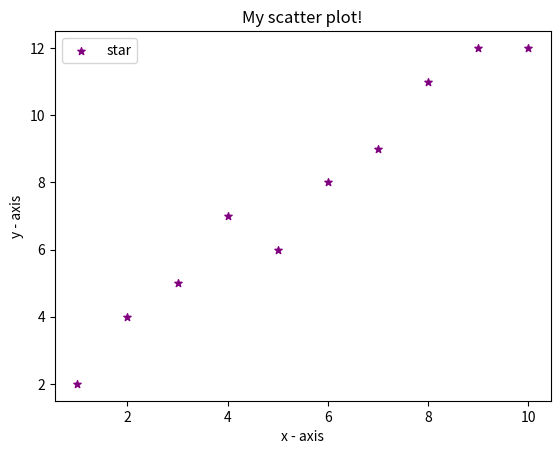

Python code for this plot:
#!/usr/bin/env python3
# -*- coding: utf-8 -*-
"""
Created on Mon Mar 12 15:15:09 2018

@author: ec2017b226
"""
import matplotlib.pyplot as plt
 
# x-axis values
x = [1,2,3,4,5,6,7,8,9,10]
# y-axis values
y = [2,4,5,7,6,8,9,11,12,12]
 
# plotting points as a scatter plot
plt.scatter(x, y, label= "star", color= "purple", 
            marker= "*", s=30)
 
# x-axis label
plt.xlabel('x - axis')
# frequency label
plt.ylabel('y - axis')
# plot title
plt.title('My scatter plot!')
# showing legend
plt.legend()
 
# function to show the plot
plt.show()
